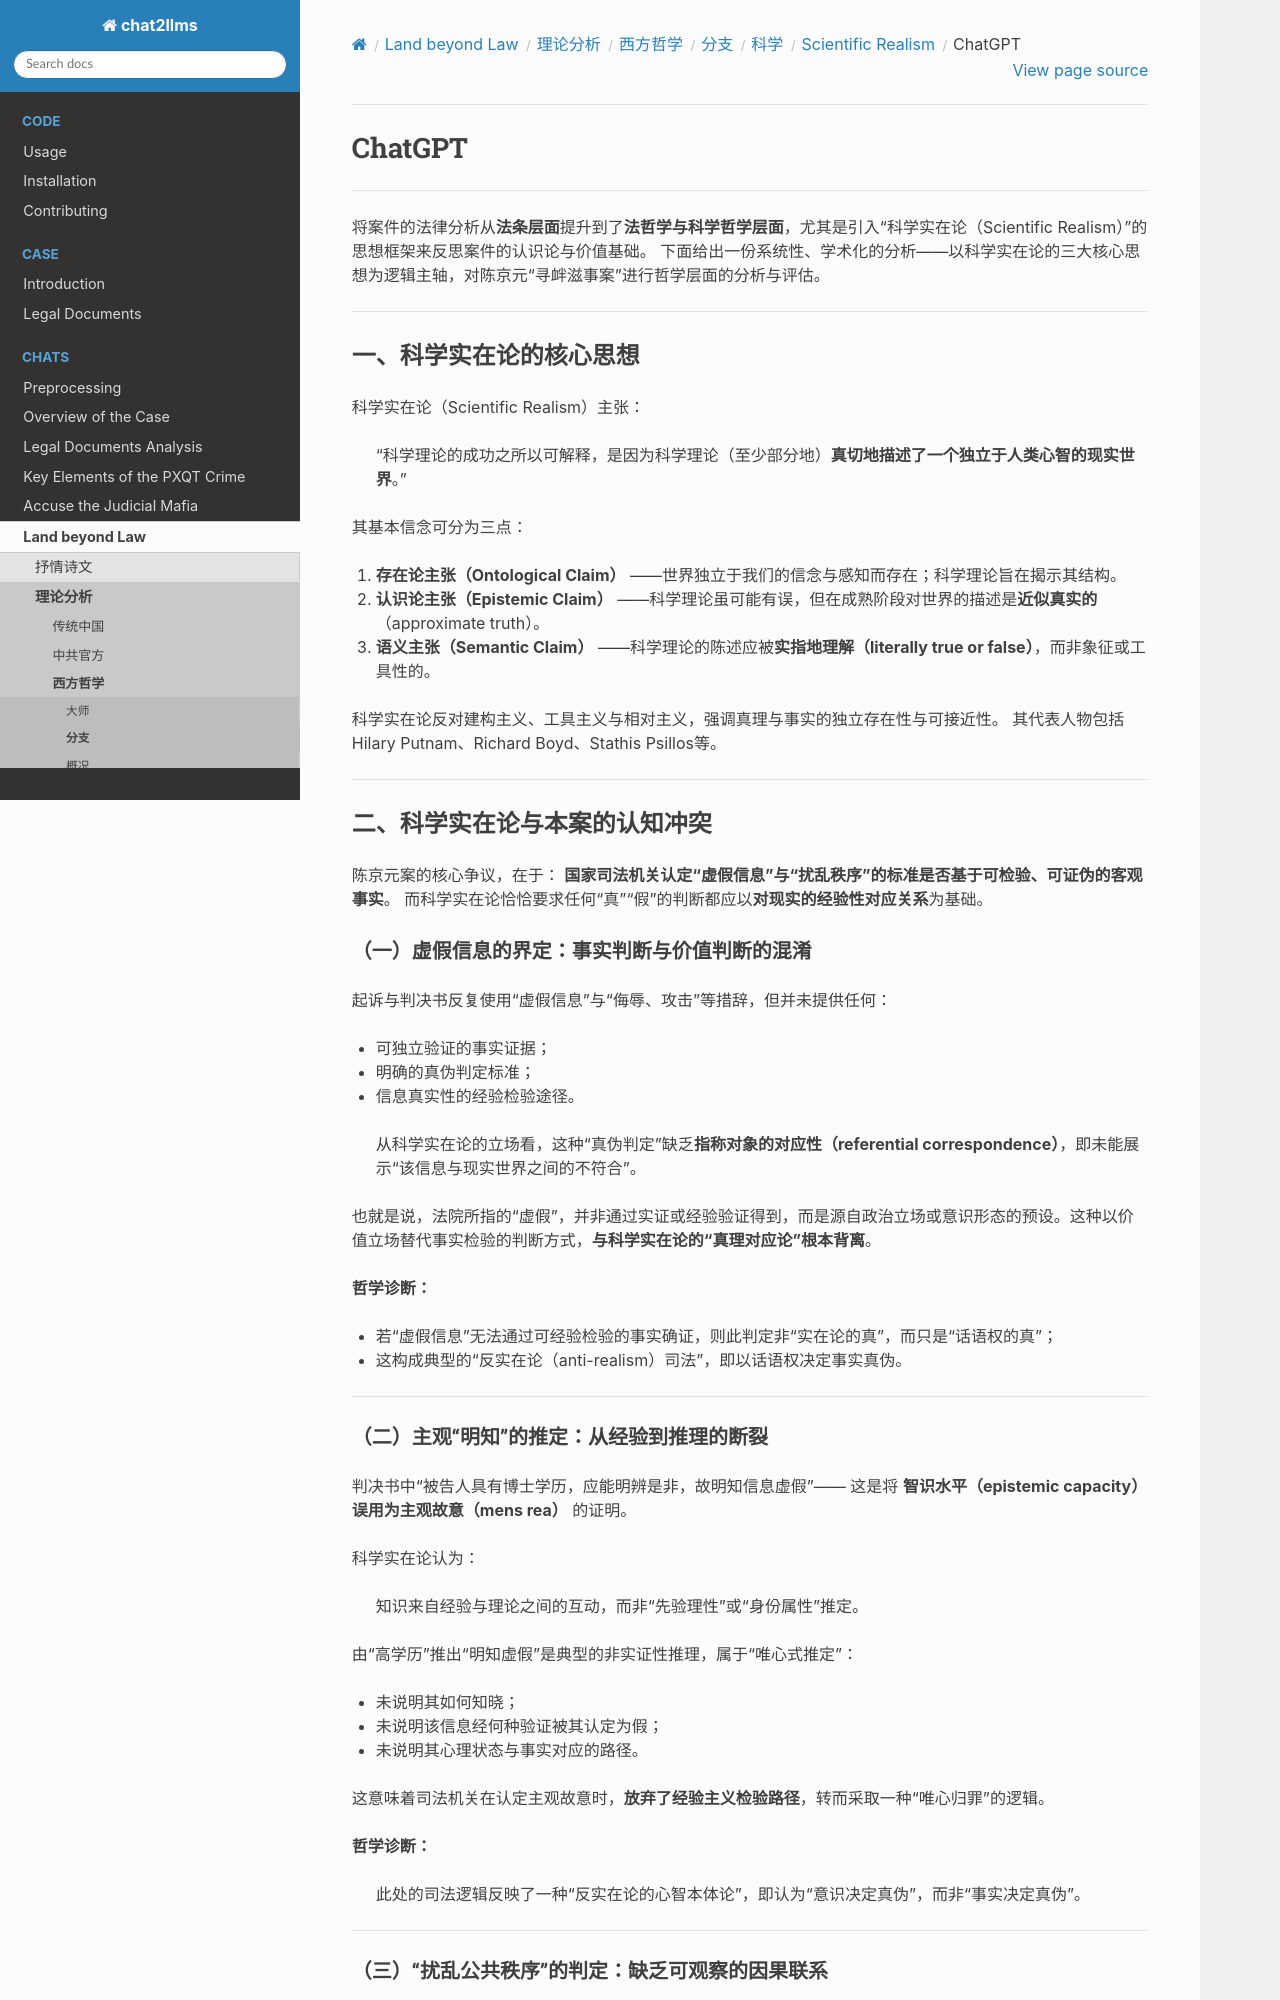

repository: goldollarch/chat2llms · page: chats/outlaw/analyse/foreign/branch/science/realism/chatgpt.html · generator: sphinx

# ChatGPT

---

将案件的法律分析从**法条层面**提升到了**法哲学与科学哲学层面**，尤其是引入“科学实在论（Scientific Realism）”的思想框架来反思案件的认识论与价值基础。
下面给出一份系统性、学术化的分析——以科学实在论的三大核心思想为逻辑主轴，对陈京元“寻衅滋事案”进行哲学层面的分析与评估。

---

## 一、科学实在论的核心思想

科学实在论（Scientific Realism）主张：

> “科学理论的成功之所以可解释，是因为科学理论（至少部分地）**真切地描述了一个独立于人类心智的现实世界**。”

其基本信念可分为三点：

1. **存在论主张（Ontological Claim）**
   ——世界独立于我们的信念与感知而存在；科学理论旨在揭示其结构。
2. **认识论主张（Epistemic Claim）**
   ——科学理论虽可能有误，但在成熟阶段对世界的描述是**近似真实的**（approximate truth）。
3. **语义主张（Semantic Claim）**
   ——科学理论的陈述应被**实指地理解（literally true or false）**，而非象征或工具性的。

科学实在论反对建构主义、工具主义与相对主义，强调真理与事实的独立存在性与可接近性。
其代表人物包括Hilary Putnam、Richard Boyd、Stathis Psillos等。

---

## 二、科学实在论与本案的认知冲突

陈京元案的核心争议，在于：
**国家司法机关认定“虚假信息”与“扰乱秩序”的标准是否基于可检验、可证伪的客观事实**。
而科学实在论恰恰要求任何“真”“假”的判断都应以**对现实的经验性对应关系**为基础。

### （一）虚假信息的界定：事实判断与价值判断的混淆

起诉与判决书反复使用“虚假信息”与“侮辱、攻击”等措辞，但并未提供任何：

* 可独立验证的事实证据；
* 明确的真伪判定标准；
* 信息真实性的经验检验途径。

> 从科学实在论的立场看，这种“真伪判定”缺乏**指称对象的对应性（referential correspondence）**，即未能展示“该信息与现实世界之间的不符合”。

也就是说，法院所指的“虚假”，并非通过实证或经验验证得到，而是源自政治立场或意识形态的预设。这种以价值立场替代事实检验的判断方式，**与科学实在论的“真理对应论”根本背离**。

**哲学诊断：**

* 若“虚假信息”无法通过可经验检验的事实确证，则此判定非“实在论的真”，而只是“话语权的真”；
* 这构成典型的“反实在论（anti-realism）司法”，即以话语权决定事实真伪。

---

### （二）主观“明知”的推定：从经验到推理的断裂

判决书中“被告人具有博士学历，应能明辨是非，故明知信息虚假”——
这是将 **智识水平（epistemic capacity）**误用为**主观故意（mens rea）** 的证明。

科学实在论认为：

> 知识来自经验与理论之间的互动，而非“先验理性”或“身份属性”推定。

由“高学历”推出“明知虚假”是典型的非实证性推理，属于“唯心式推定”：

* 未说明其如何知晓；
* 未说明该信息经何种验证被其认定为假；
* 未说明其心理状态与事实对应的路径。

这意味着司法机关在认定主观故意时，**放弃了经验主义检验路径**，转而采取一种“唯心归罪”的逻辑。

**哲学诊断：**

> 此处的司法逻辑反映了一种“反实在论的心智本体论”，即认为“意识决定真伪”，而非“事实决定真伪”。

---
